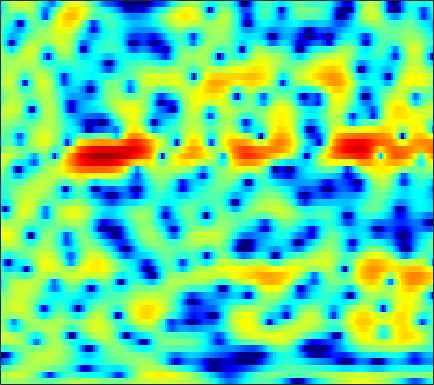

Source data for this figure (header and first rows):
-0.040659, 0.23793, 0.52547, 0.72918, 0.83147, 0.90919, 0.9273, 0.90052, 0.82323, 0.74167, 0.62168, 0.50269, 0.32541, 0.13709, -0.0062563, -0.22484, -0.43548, -0.59837, -0.81109, -1.0009, -1.1338, -1.1962, -1.2216, -1.1691
1.338, 1.69, 2.09, 2.418, 2.608, 2.796, 2.909, 2.939, 2.901, 2.772, 2.547, 2.308, 1.887, 1.333, 0.8178, -0.01778, -1.062, -2.011, -3.547, -5.477, -7.873, -9.947, -12.35, -12.25
-2.765, -2.306, -1.704, -1.133, -0.7253, -0.2102, 0.251, 0.5628, 0.9157, 1.196, 1.399, 1.502, 1.565, 1.547, 1.482, 1.331, 1.117, 0.9128, 0.6092, 0.2968, -0.01371, -0.2288, -0.4827, -0.6909
-10.36, -9.845, -8.868, -7.635, -6.616, -5.25, -3.959, -3.071, -2.005, -1.099, -0.3227, 0.1673, 0.7157, 1.149, 1.405, 1.675, 1.855, 1.942, 2, 2.003, 1.96, 1.898, 1.777, 1.615
-16.6, -18.57, -17.49, -13.46, -10.78, -7.925, -5.739, -4.404, -2.958, -1.798, -0.8723, -0.307, 0.3195, 0.8149, 1.119, 1.448, 1.709, 1.869, 2.032, 2.15, 2.216, 2.233, 2.211, 2.132
-3.477, -3.39, -3.144, -2.74, -2.363, -1.808, -1.281, -0.9224, -0.5173, -0.2213, -0.0525, 0.001745, -0.001263, -0.06785, -0.1258, -0.1665, -0.1154, 0.001099, 0.2556, 0.5882, 0.9471, 1.2, 1.462, 1.633
2, 2.049, 2.091, 2.097, 2.072, 2.008, 1.883, 1.732, 1.438, 0.9749, 0.2996, -0.3786, -1.622, -3.336, -5.017, -7.753, -9.928, -9.434, -6.644, -3.981, -1.962, -0.841, 0.2278, 0.8976
2.908, 2.744, 2.464, 2.125, 1.863, 1.536, 1.243, 1.042, 0.7649, 0.4491, 0.0177, -0.4261, -1.195, -2.198, -3.061, -4.191, -4.807, -4.606, -3.555, -2.16, -0.8833, -0.1086, 0.6225, 1.033
1.396, 0.7194, -0.4547, -1.921, -3.157, -4.685, -5.396, -5.077, -3.941, -2.667, -1.583, -0.9563, -0.3603, 0.01142, 0.2048, 0.3873, 0.5661, 0.7222, 0.9604, 1.238, 1.518, 1.708, 1.877, 1.928
0.6374, -0.02797, -1.294, -3.11, -4.915, -7.674, -9.013, -7.852, -5.202, -2.93, -1.279, -0.3897, 0.4186, 0.898, 1.087, 1.186, 1.17, 1.109, 1.018, 0.9623, 0.974, 1.032, 1.16, 1.307
0.809, 1.041, 1.151, 1.118, 1.042, 0.96, 0.979, 1.085, 1.306, 1.57, 1.776, 1.831, 1.724, 1.381, 0.9519, 0.1134, -1.019, -2.057, -3.547, -4.798, -5.167, -4.725, -3.577, -2.344
0.2947, 1.001, 1.718, 2.234, 2.518, 2.799, 2.979, 3.058, 3.084, 3.012, 2.783, 2.513, 1.968, 1.181, 0.3839, -1.021, -2.908, -4.749, -8.011, -12.18, -13.64, -11.13, -7.728, -5.372
-0.01008, 0.5107, 1.129, 1.661, 1.999, 2.355, 2.603, 2.726, 2.781, 2.709, 2.506, 2.262, 1.802, 1.191, 0.6382, -0.2222, -1.201, -1.963, -2.931, -3.711, -4.191, -4.323, -4.241, -4.01
-0.8299, -0.3705, 0.2629, 0.8712, 1.288, 1.767, 2.147, 2.351, 2.518, 2.569, 2.508, 2.385, 2.117, 1.733, 1.372, 0.8109, 0.1686, -0.3609, -1.099, -1.843, -2.575, -3.101, -3.72, -4.175
-3.502, -2.38, -1.05, 0.06155, 0.7501, 1.481, 2.033, 2.342, 2.636, 2.803, 2.868, 2.84, 2.729, 2.524, 2.297, 1.897, 1.362, 0.8537, 0.02107, -1.058, -2.409, -3.643, -5.635, -7.86
-5.397, -3.532, -1.733, -0.4672, 0.2296, 0.9208, 1.389, 1.631, 1.833, 1.942, 1.984, 2.013, 2.062, 2.123, 2.168, 2.168, 2.046, 1.834, 1.329, 0.5149, -0.6905, -1.909, -4.069, -6.873
-2.268, -2.173, -1.975, -1.766, -1.609, -1.421, -1.356, -1.421, -1.709, -2.215, -2.809, -3.096, -3.006, -2.227, -1.369, -0.1735, 0.8446, 1.42, 1.895, 2.067, 1.96, 1.743, 1.339, 0.9191
-3.256, -4.479, -6.027, -6.931, -6.935, -6.265, -5.515, -5.247, -5.539, -6.826, -9.787, -14.38, -26.8, -11.03, -6.484, -2.751, -0.3257, 0.9723, 2.203, 3.007, 3.464, 3.626, 3.683, 3.577
-4.948, -7.342, -12.15, -18.17, -15.2, -9.956, -6.992, -5.671, -4.67, -4.279, -4.205, -4.128, -3.672, -2.676, -1.66, -0.2255, 1.083, 1.927, 2.825, 3.46, 3.853, 3.992, 3.978, 3.754
-2.535, -3.019, -3.599, -3.889, -3.83, -3.444, -2.871, -2.441, -1.916, -1.498, -1.141, -0.8669, -0.4739, -0.008676, 0.3975, 0.9758, 1.552, 1.95, 2.406, 2.723, 2.888, 2.898, 2.728, 2.346
-0.2902, -0.09377, 0.05463, 0.1215, 0.1524, 0.1722, 0.1689, 0.1499, 0.06989, -0.04516, -0.1744, -0.2595, -0.3223, -0.2628, -0.1374, 0.147, 0.5313, 0.8418, 1.223, 1.518, 1.654, 1.637, 1.433, 0.9972
2.26, 2.526, 2.72, 2.761, 2.696, 2.489, 2.134, 1.76, 1.101, 0.2568, -0.7673, -1.635, -2.75, -3.543, -3.684, -3.191, -2.198, -1.384, -0.4074, 0.3422, 0.8026, 0.9449, 0.8618, 0.4616
3.82, 3.935, 3.979, 3.893, 3.734, 3.373, 2.818, 2.238, 1.214, -0.2037, -2.201, -4.255, -8.409, -17.07, -27.85, -11.41, -6.381, -4.14, -2.128, -0.8397, -0.03537, 0.2984, 0.4352, 0.231
3.096, 3.081, 3.031, 2.929, 2.809, 2.566, 2.192, 1.806, 1.11, 0.1749, -0.999, -2.016, -3.406, -4.507, -4.85, -4.56, -3.751, -3.063, -2.241, -1.581, -1.094, -0.8198, -0.5755, -0.4745
0.9938, 0.83, 0.735, 0.8035, 0.9367, 1.163, 1.362, 1.447, 1.429, 1.251, 0.9317, 0.6141, 0.1348, -0.3652, -0.7257, -1.17, -1.588, -1.888, -2.275, -2.573, -2.686, -2.588, -2.216, -1.648
-3.142, -4.131, -4.68, -3.875, -2.703, -1.05, 0.3621, 1.195, 2.006, 2.513, 2.732, 2.731, 2.525, 2.087, 1.604, 0.7198, -0.4933, -1.679, -3.718, -6.345, -8.874, -9.15, -6.865, -4.141
-7.907, -11.7, -17.71, -11.07, -6.852, -3.193, -0.7576, 0.5704, 1.866, 2.732, 3.241, 3.417, 3.393, 3.083, 2.653, 1.793, 0.549, -0.6872, -2.837, -5.621, -8.333, -8.718, -6.527, -3.904
-5.016, -5.16, -4.955, -4.169, -3.274, -1.929, -0.6266, 0.2404, 1.203, 1.927, 2.431, 2.661, 2.78, 2.689, 2.485, 2.043, 1.424, 0.8703, 0.0679, -0.6976, -1.276, -1.519, -1.57, -1.409
-4.302, -3.768, -3.067, -2.329, -1.764, -1.001, -0.2614, 0.2617, 0.8892, 1.42, 1.838, 2.076, 2.297, 2.388, 2.384, 2.276, 2.071, 1.859, 1.525, 1.149, 0.7404, 0.4242, -0.03472, -0.5755
-4.35, -3.507, -2.605, -1.888, -1.438, -0.9182, -0.4552, -0.1304, 0.2842, 0.6963, 1.082, 1.353, 1.68, 1.944, 2.101, 2.245, 2.307, 2.3, 2.211, 2.034, 1.756, 1.471, 0.9564, 0.2531
-3.337, -2.751, -2.235, -1.987, -1.915, -1.917, -1.934, -1.906, -1.745, -1.419, -0.939, -0.5254, 0.02915, 0.5751, 0.9374, 1.36, 1.7, 1.902, 2.091, 2.182, 2.174, 2.085, 1.855, 1.481
-1.218, -1.319, -1.714, -2.422, -3.178, -4.45, -5.891, -6.813, -7.237, -6.534, -5.197, -4.17, -2.951, -1.948, -1.322, -0.6074, 0.01683, 0.4355, 0.9455, 1.374, 1.708, 1.9, 2.078, 2.168
1.144, 0.5869, -0.4244, -1.81, -3.23, -5.9, -10.1, -15.46, -24.45, -13.54, -9.013, -7.117, -5.569, -4.711, -4.232, -3.639, -2.893, -2.205, -1.254, -0.349, 0.3908, 0.8401, 1.311, 1.694
3.303, 2.781, 1.986, 0.9714, 0.05715, -1.352, -2.895, -3.876, -4.694, -4.915, -4.899, -5.015, -5.632, -7.091, -8.831, -11.08, -9.78, -7.163, -4.183, -2.154, -0.9404, -0.4906, -0.3161, -0.3906
3.022, 3.008, 2.937, 2.693, 2.404, 1.904, 1.322, 0.8565, 0.2567, -0.276, -0.9205, -1.532, -2.694, -4.325, -5.951, -7.798, -7.006, -5.074, -2.659, -1.151, -0.5511, -0.7732, -2.101, -5.111
-2.425, -0.9026, 0.3656, 1.022, 1.162, 0.9795, 0.5635, 0.1339, -0.3744, -0.687, -0.7116, -0.6255, -0.4462, -0.327, -0.2016, 0.04442, 0.4723, 0.8793, 1.375, 1.665, 1.52, 1.132, 0.179, -1.212
-4.371, -2.775, -1.449, -0.9275, -1.043, -1.839, -3.402, -5.011, -7.291, -7.837, -5.775, -3.881, -1.74, -0.153, 0.7781, 1.76, 2.495, 2.913, 3.308, 3.479, 3.406, 3.2, 2.747, 2.117
-1.886, -1.499, -1.213, -1.375, -1.826, -2.956, -4.872, -6.898, -10.31, -11.28, -7.875, -5.358, -2.733, -0.8222, 0.2661, 1.41, 2.254, 2.725, 3.159, 3.388, 3.453, 3.358, 3.056, 2.583
-0.7463, -0.5674, -0.4948, -0.6321, -0.8721, -1.384, -2.048, -2.545, -3.025, -3.153, -2.83, -2.365, -1.615, -0.8038, -0.2243, 0.4798, 1.109, 1.515, 1.944, 2.25, 2.4, 2.411, 2.272, 1.952
0.3917, 0.5713, 0.6921, 0.6936, 0.6087, 0.3976, 0.08038, -0.1972, -0.5685, -0.9202, -1.224, -1.392, -1.535, -1.517, -1.373, -1.019, -0.5062, -0.05766, 0.5565, 1.087, 1.446, 1.607, 1.642, 1.459
1.427, 1.69, 1.948, 2.084, 2.084, 1.957, 1.666, 1.334, 0.7212, -0.0796, -1.118, -2.036, -3.386, -4.678, -5.234, -4.954, -3.662, -2.49, -1.008, 0.1587, 0.9765, 1.36, 1.588, 1.512
1.112, 1.661, 2.276, 2.687, 2.854, 2.862, 2.629, 2.28, 1.554, 0.4782, -1.04, -2.614, -5.639, -10.84, -19.46, -15.63, -7.619, -4.474, -1.786, -0.04572, 1.081, 1.587, 1.883, 1.798
-1.506, -0.2673, 0.9748, 1.802, 2.188, 2.413, 2.334, 2.097, 1.562, 0.7778, -0.2119, -1.067, -2.281, -3.368, -3.813, -3.583, -2.559, -1.582, -0.3355, 0.6724, 1.349, 1.641, 1.731, 1.479
-2.74, -1.304, 0.06844, 0.9649, 1.363, 1.589, 1.504, 1.272, 0.8002, 0.2251, -0.357, -0.716, -1.017, -1.07, -0.9434, -0.5662, -0.03471, 0.402, 0.9599, 1.401, 1.635, 1.655, 1.463, 1.005
-0.6081, 0.1708, 0.9932, 1.51, 1.669, 1.569, 1.113, 0.5355, -0.504, -1.712, -2.79, -3.228, -3.047, -2.149, -1.293, -0.1809, 0.7707, 1.352, 1.92, 2.23, 2.287, 2.144, 1.71, 1.004
1.017, 1.629, 2.24, 2.543, 2.546, 2.191, 1.36, 0.3581, -1.677, -4.955, -10.99, -20.78, -11.54, -5.3, -2.64, -0.2859, 1.255, 2.037, 2.696, 2.972, 2.914, 2.66, 2.025, 1.026
0.2949, 1.115, 1.876, 2.284, 2.368, 2.181, 1.635, 0.9875, -0.2019, -1.676, -3.064, -3.607, -3.193, -1.879, -0.7925, 0.4593, 1.386, 1.849, 2.185, 2.241, 2.021, 1.69, 1.013, 0.03373
-0.5588, 0.22, 0.9639, 1.432, 1.62, 1.694, 1.595, 1.421, 1.12, 0.7921, 0.5402, 0.4463, 0.472, 0.6244, 0.7805, 0.9524, 1.008, 0.9558, 0.7413, 0.389, -0.06583, -0.4504, -0.9882, -1.545
0.04383, 0.4048, 0.7694, 1.02, 1.153, 1.281, 1.397, 1.469, 1.57, 1.653, 1.724, 1.76, 1.768, 1.692, 1.561, 1.245, 0.7147, 0.1756, -0.7517, -1.876, -3.012, -3.691, -4.111, -3.935
0.8313, 0.6725, 0.3883, 0.1104, -0.01877, -0.006416, 0.2422, 0.5671, 1.097, 1.639, 2.102, 2.365, 2.575, 2.584, 2.426, 1.966, 1.154, 0.2507, -1.481, -4.086, -8.151, -12.86, -14.98, -8.804
0.118, -0.7636, -2.269, -4.048, -5.284, -5.92, -4.907, -3.546, -1.722, -0.1785, 1.016, 1.696, 2.327, 2.667, 2.727, 2.535, 2.018, 1.377, 0.1758, -1.444, -3.351, -4.558, -4.862, -3.501
-1.89, -3.21, -5.659, -9.418, -13.92, -20.12, -12.72, -8.844, -5.524, -3.273, -1.637, -0.6893, 0.281, 0.9653, 1.316, 1.571, 1.601, 1.501, 1.241, 0.9094, 0.6159, 0.5029, 0.5777, 0.9067
-2.516, -3.395, -4.741, -6.155, -7.066, -7.743, -7.63, -7.136, -6.191, -5.089, -3.942, -3.102, -2.04, -1.12, -0.5462, 0.05889, 0.4842, 0.7174, 0.9274, 1.085, 1.248, 1.393, 1.644, 1.962
-2.112, -2.606, -3.365, -4.215, -4.906, -5.885, -6.855, -7.542, -8.142, -7.998, -6.921, -5.744, -4.128, -2.722, -1.877, -1.022, -0.4317, -0.1334, 0.1531, 0.3918, 0.6677, 0.9327, 1.369, 1.89
-1.832, -1.925, -2.195, -2.725, -3.365, -4.686, -6.809, -9.284, -15.38, -26.29, -12.52, -8.275, -4.894, -2.842, -1.867, -1.126, -0.883, -0.9619, -1.26, -1.573, -1.613, -1.311, -0.4819, 0.6326
-3.474, -2.527, -1.614, -1.181, -1.167, -1.556, -2.392, -3.232, -4.279, -4.562, -3.697, -2.666, -1.375, -0.4947, -0.19, -0.2958, -1.06, -2.101, -4.307, -7.68, -11.34, -10.54, -6.299, -2.846
-6.205, -3.953, -1.902, -0.5621, 0.1014, 0.6516, 0.9259, 1.014, 1.091, 1.197, 1.359, 1.492, 1.582, 1.468, 1.183, 0.4479, -0.7771, -2.068, -4.38, -7.232, -9.591, -9.579, -7.629, -5.358
-4.061, -2.843, -1.356, -0.1016, 0.6677, 1.474, 2.072, 2.408, 2.718, 2.907, 2.973, 2.935, 2.751, 2.372, 1.94, 1.141, 0.07964, -0.8961, -2.37, -3.98, -5.584, -6.748, -8.195, -9.258
